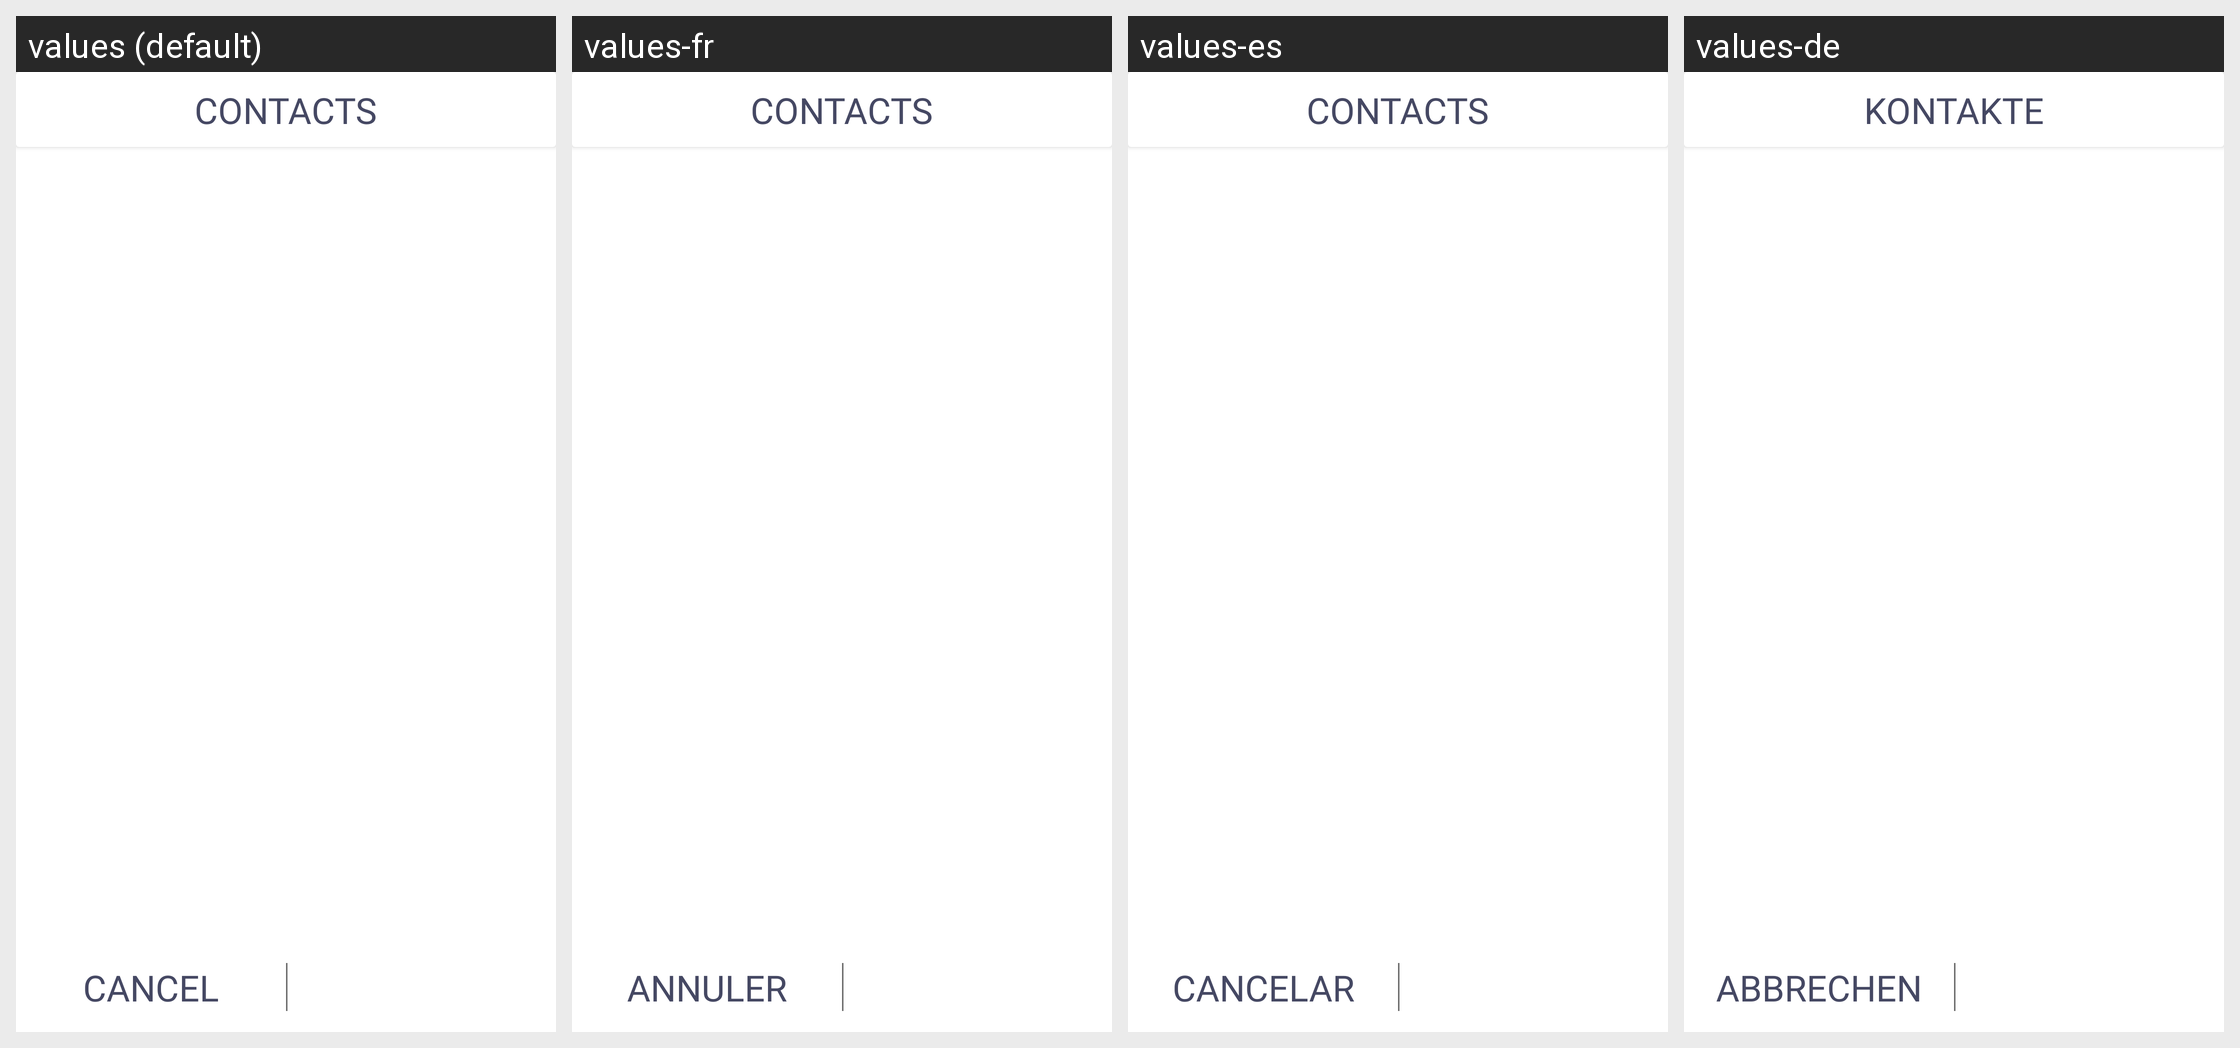

The same Android screen rendered under several of its app's locales, left to right. List the strings drawn on it with the default value and each locale's translation.
Android screen res/layout/fragment_contacts_sms.xml rendered under 4 locales, left to right: values (default), values-fr, values-es, values-de. Device: Nexus 5 (rendered at 1080×1920; each locale shown at half size, 540×960, under a caption strip naming it); theme Theme.SartReminder.
Other locales in the repository, not shown: values-ru, values-sv, values-uk.
Strings drawn on this screen, with the default value and each locale's value (text and hints the layout hard-codes, and strings that could not be matched under every locale, appear in the picture but are not listed):

contacts
  values: Contacts
  values-fr: Contacts
  values-es: Contacts
  values-de: Kontakte

cancel
  values: Cancel
  values-fr: Annuler
  values-es: Cancelar
  values-de: Abbrechen
